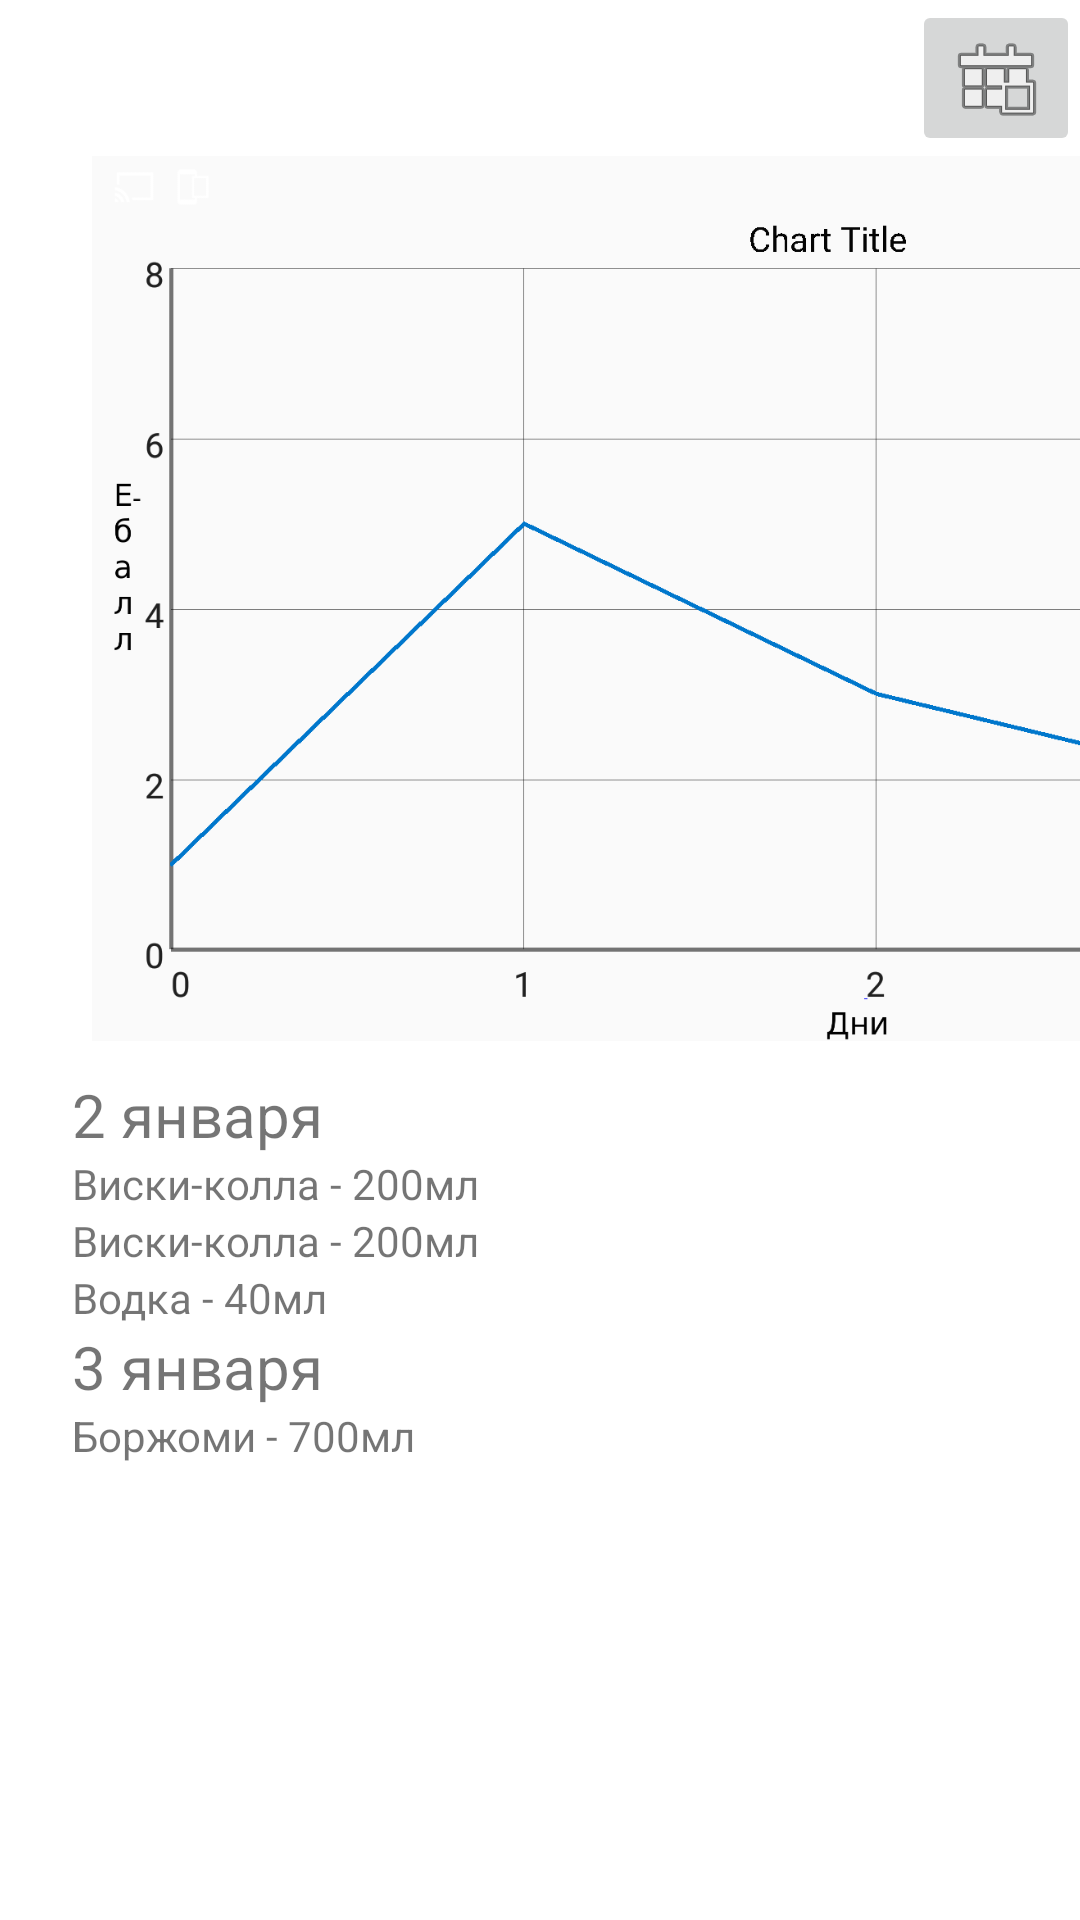

Android layout source for this screen:
<!-- AndroidManifest.xml: application theme Theme.AlcoTools -->
<!-- res/layout/fragment_dashboard.xml -->
<?xml version="1.0" encoding="utf-8"?>
<androidx.constraintlayout.widget.ConstraintLayout xmlns:android="http://schemas.android.com/apk/res/android"
    xmlns:app="http://schemas.android.com/apk/res-auto"
    xmlns:tools="http://schemas.android.com/tools"
    android:layout_width="match_parent"
    android:layout_height="match_parent"
    tools:context=".ui.dashboard.DashboardFragment">

    <ImageButton
        android:id="@+id/imageButton"
        android:layout_width="wrap_content"
        android:layout_height="wrap_content"
        android:src="@android:drawable/ic_menu_today"
        app:layout_constraintEnd_toEndOf="parent"
        app:layout_constraintTop_toTopOf="parent" />

    <ImageView
        android:id="@+id/imageView"
        android:layout_width="551dp"
        android:layout_height="295dp"
        android:src="@drawable/screenshot_20161012_180404_1__1_"
        app:layout_constraintStart_toStartOf="parent"
        app:layout_constraintTop_toBottomOf="@+id/imageButton" />

    <LinearLayout
        android:layout_width="539dp"
        android:layout_height="498dp"
        android:layout_marginStart="24dp"
        android:layout_marginTop="11dp"
        android:orientation="vertical"
        app:layout_constraintStart_toStartOf="parent"
        app:layout_constraintTop_toBottomOf="@+id/imageView">

        <TextView
            android:id="@+id/textView4"
            android:layout_width="match_parent"
            android:layout_height="wrap_content"
            android:text="2 января"
            android:textSize="20sp" />

        <TextView
            android:id="@+id/textView"
            android:layout_width="wrap_content"
            android:layout_height="wrap_content"
            android:text="Виски-колла - 200мл" />

        <TextView
            android:id="@+id/textView2"
            android:layout_width="wrap_content"
            android:layout_height="wrap_content"
            android:text="Виски-колла - 200мл" />

        <TextView
            android:id="@+id/textView3"
            android:layout_width="match_parent"
            android:layout_height="wrap_content"
            android:text="Водка - 40мл" />

        <TextView
            android:id="@+id/textView5"
            android:layout_width="match_parent"
            android:layout_height="wrap_content"
            android:text="3 января"
            android:textSize="20sp" />

        <TextView
            android:id="@+id/textView6"
            android:layout_width="match_parent"
            android:layout_height="wrap_content"
            android:text="Боржоми - 700мл" />

    </LinearLayout>


</androidx.constraintlayout.widget.ConstraintLayout>
<!-- resources referenced by this layout -->
<resources>
  <!-- drawable screenshot_20161012_180404_1__1_: png bitmap (drawable, 32210 bytes) -->
  <style name="Theme.AlcoTools" parent="Theme.MaterialComponents.DayNight.DarkActionBar">
          
          <item name="colorPrimary">@color/purple_500</item>
          <item name="colorPrimaryVariant">@color/purple_700</item>
          <item name="colorOnPrimary">@color/white</item>
          
          <item name="colorSecondary">@color/teal_200</item>
          <item name="colorSecondaryVariant">@color/teal_700</item>
          <item name="colorOnSecondary">@color/black</item>
          
          <item name="android:statusBarColor" tools:targetApi="l">?attr/colorPrimaryVariant</item>
          
      </style>
  <!-- not gathered from this repository: default colours our renderer supplied (Android Studio template values) -->
  <color name="purple_500">#FF6200EE</color>
  <color name="purple_700">#FF3700B3</color>
  <color name="teal_200">#FF03DAC5</color>
  <color name="teal_700">#FF018786</color>
  <color name="black">#FF000000</color>
  <color name="white">#FFFFFFFF</color>
</resources>
